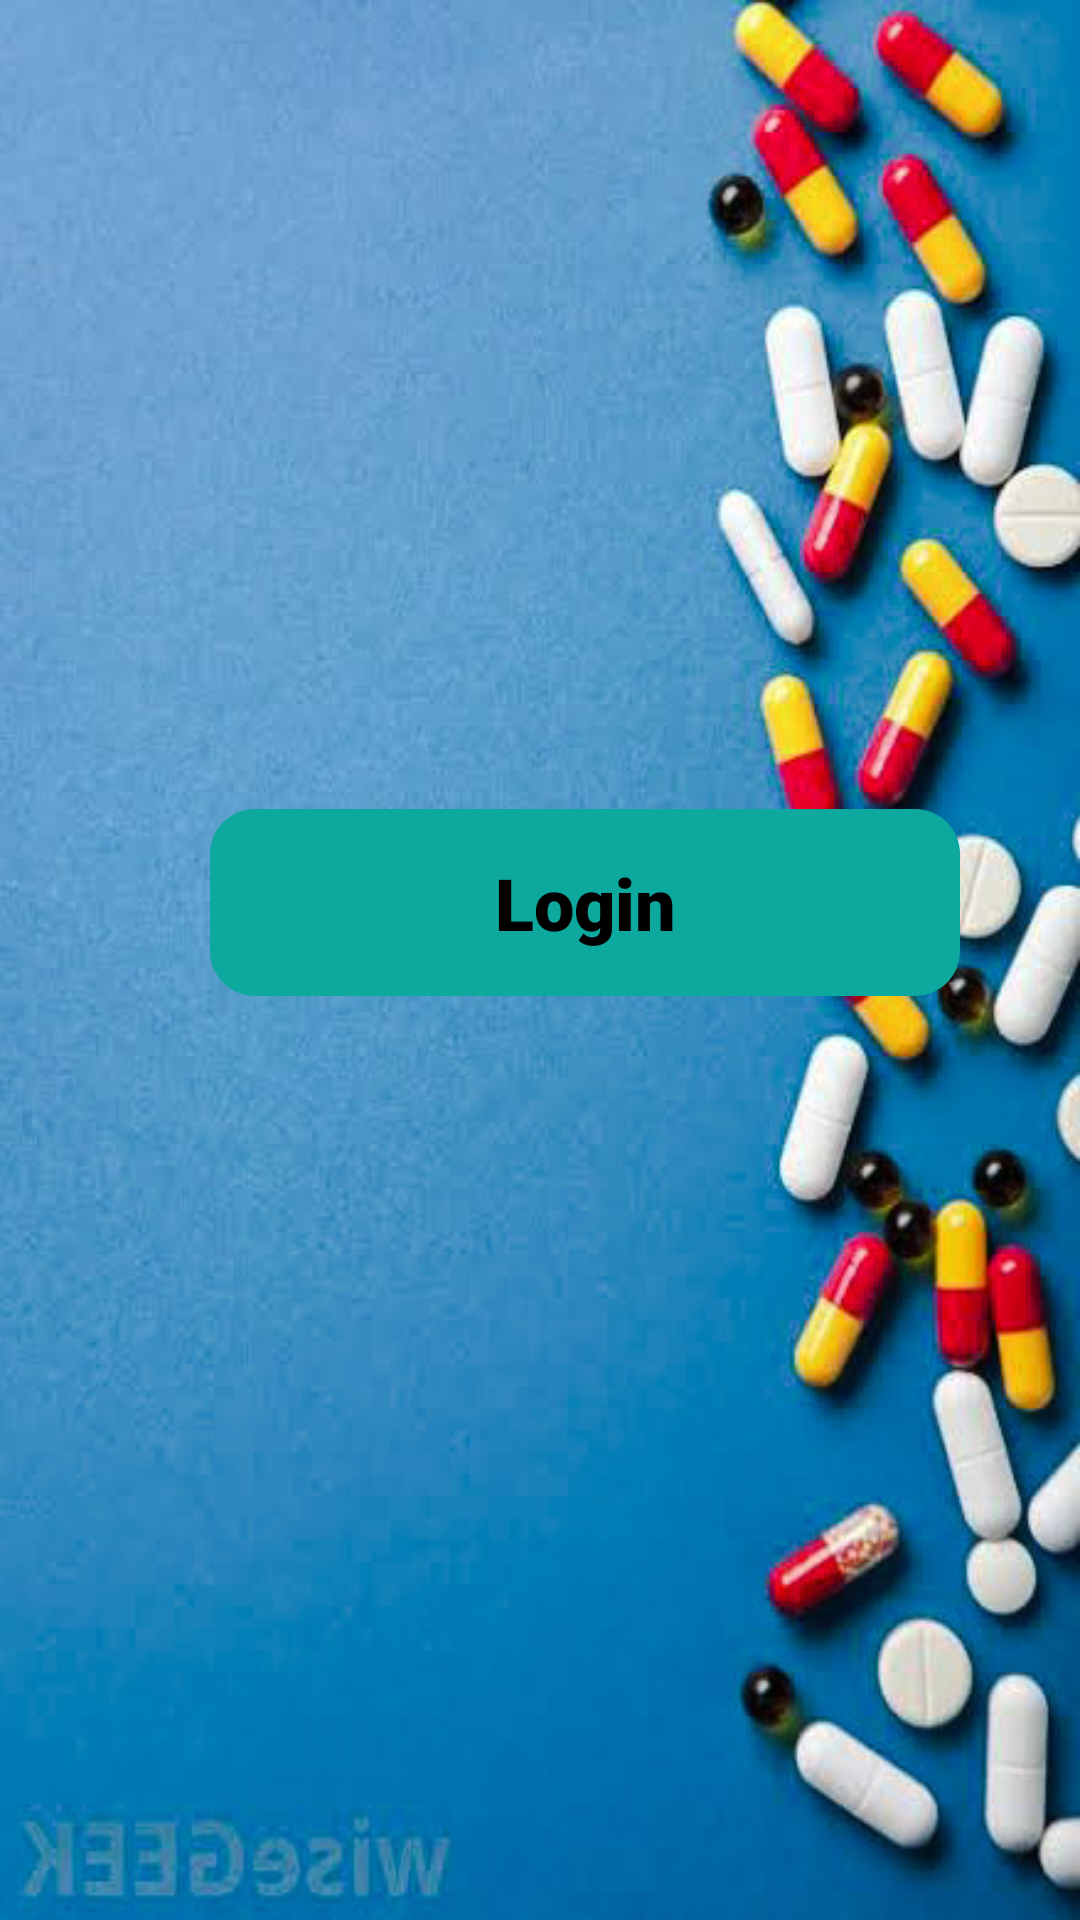

Reconstruct the res/layout file that produces this screen, plus the resources it refers to.
<!-- AndroidManifest.xml: application theme Theme.Ekart -->
<!-- res/layout/activity_main.xml -->
<?xml version="1.0" encoding="utf-8"?>
<RelativeLayout xmlns:android="http://schemas.android.com/apk/res/android"
    xmlns:app="http://schemas.android.com/apk/res-auto"
    xmlns:tools="http://schemas.android.com/tools"
    android:layout_width="match_parent"
    android:layout_height="match_parent"
    android:background="@drawable/wallp"
    tools:context="com.dhruva.cart.MainActivity">

    <Button
        android:id="@+id/main_login_btn"
        android:layout_width="250dp"
        android:layout_height="wrap_content"
        android:layout_alignParentStart="true"
        android:layout_alignParentBottom="true"
        android:layout_centerHorizontal="true"
        android:layout_marginStart="70dp"
        android:layout_marginLeft="15dp"
        android:layout_marginRight="15dp"
        android:layout_marginBottom="308dp"
        android:background="@drawable/buttons"
        android:fontFamily="sans-serif-black"
        android:foregroundGravity="center_vertical|center|center_horizontal"
        android:gravity="bottom|center"
        android:padding="15dp"
        android:text="@string/login"
        android:textAllCaps="false"
        android:textColor="@color/colorOnSecondary"
        android:textSize="24sp" />

    <ImageView
        android:id="@+id/imageView"
        android:layout_width="224dp"
        android:layout_height="185dp"
        android:layout_above="@+id/main_login_btn"
        android:layout_alignParentStart="true"
        android:layout_alignParentTop="true"
        android:layout_alignParentEnd="true"
        android:layout_marginStart="-2dp"
        android:layout_marginTop="-29dp"
        android:layout_marginEnd="189dp"
        android:layout_marginBottom="214dp"
        app:srcCompat="@drawable/logo" />


</RelativeLayout>
<!-- resources referenced by this layout -->
<resources>
  <color name="colorOnSecondary">#FF000000</color>
  <!-- drawable buttons (drawable) -->
  <?xml version="1.0" encoding="utf-8"?>
  <shape xmlns:android="http://schemas.android.com/apk/res/android">
      <solid
          android:color="@color/btn_color"
          >
  
      </solid>
      <corners
          android:radius="15dp"
          ></corners>
  </shape>
  <!-- drawable logo: jpeg bitmap (drawable, 53030 bytes) -->
  <!-- drawable wallp: jpg bitmap (drawable, 82254 bytes) -->
  <string name="login">Login</string>
  <color name="btn_color">#0DA89E</color>
</resources>
